Run: headless pygame with SDL's dummy video driver; simulated clock (each Clock.tick advances the game by its frame time, no real sleeping); random seed 0; keys injected as events and as key.get_pressed() state; no mouse input.
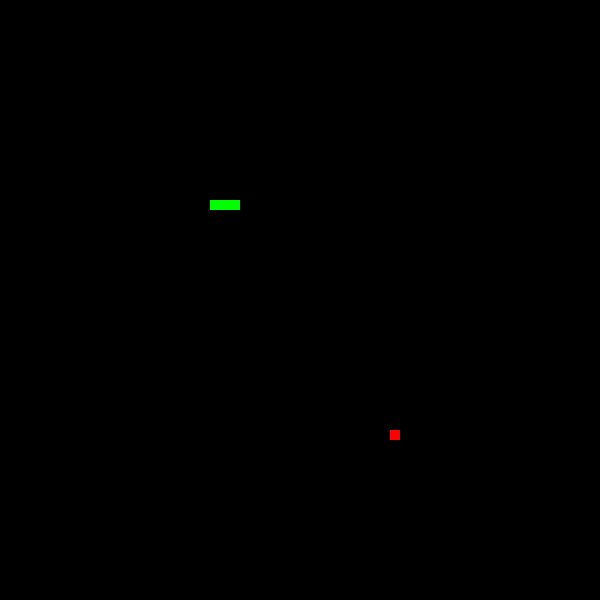
Frame 1 of 4 · flips 1–60 · no input
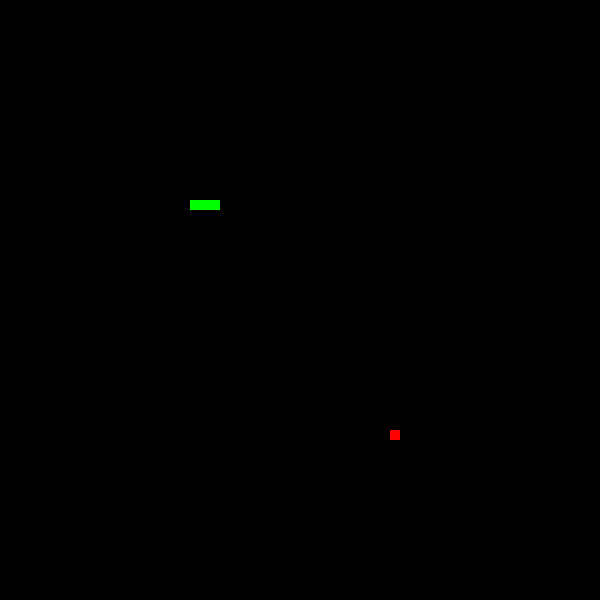
Frame 2 of 4 · flips 61–180 · tapped SPACE, RETURN · held RIGHT (→), D
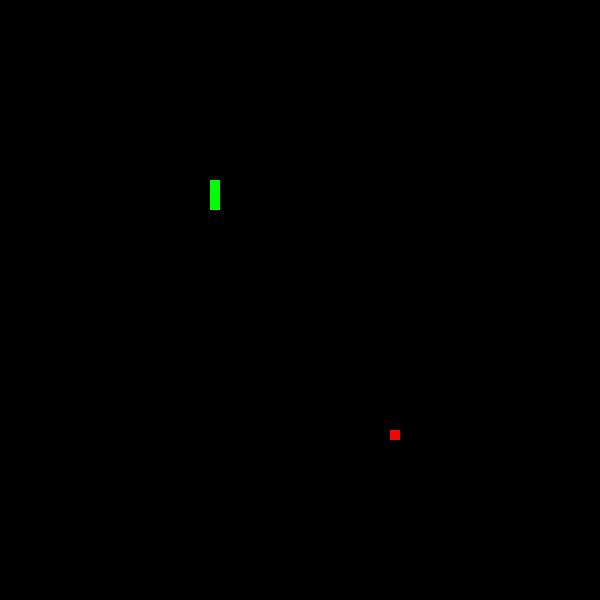
Frame 3 of 4 · flips 181–300 · held DOWN (↓), S
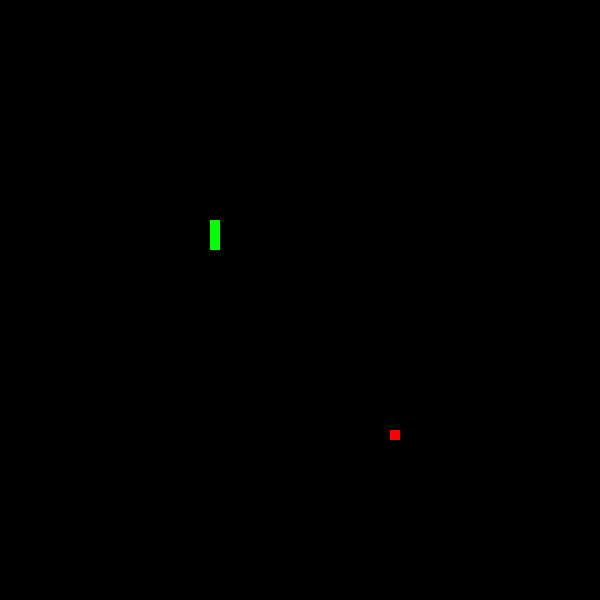
Frame 4 of 4 · flips 301–420 · held LEFT (←), A, UP (↑), W

The pygame program that drew these frames:

import pygame                           #importa o módulo game
import random                           #importa o módulo random
from pygame.locals import *             #faz usar o teclado

def on_grid_random():                   #add grid uniforme 10x10px
    x = random.randint(0, 590)
    y = random.randint(0, 590)
    return (x // 10 * 10, y // 10 * 10) # divisão por nº inteiro com o uso da barra //

def collision(c1, c2):                  #faz comer a comida
    return abs(c1[0] - c2[0]) < 10 and abs(c1[1] - c2[1]) < 10

UP = 0
RIGHT = 1
DOWN = 2
LEFT = 3

pygame.init()
screen = pygame.display.set_mode((600, 600))    #tamanho da tela
pygame.display.set_caption('Cobra do Diego - aprendendo Python')  #nome do jogo

cobra = [(200,200),(210,200),(220,200)] #tamanho do crescimento da cobra
cobra_skin = pygame.Surface((10,10))    #tamanho da cobra
cobra_skin.fill((0,255,0))              #cor da cobra

comida_pos = on_grid_random()           #posição aleatória dentro da tela
comida = pygame.Surface((10,10))
comida.fill((255,0,0))                  #fill = cor do objeto

direcao = LEFT                          #faz andar

clock = pygame.time.Clock()             #velocidade do FPS na tela

comendo = False                         #ato de comer a comida

while True:
    clock.tick(20)
    for event in pygame.event.get():
        if event.type == pygame.QUIT:
            pygame.quit()

        if event.type == KEYDOWN:
            if event.key == K_UP:
                direcao = UP
            if event.key == K_DOWN:
                direcao = DOWN
            if event.key == K_RIGHT:
                direcao = RIGHT
            if event.key == K_LEFT:
                direcao = LEFT

    if collision(cobra[0], comida_pos):     #come e cresce
        comendo = True
        comida_pos = on_grid_random()
        cobra.append((0,0))

    

    for i in range(len(cobra) -1, 0, -1):   #faz andar
        cobra[i] = (cobra[i-1][0], cobra[i-1][1])

    if direcao == UP:                       #faz obedecer as setas direcionais
        cobra[0] = (cobra[0][0], cobra[0][1] -10)
    if direcao == DOWN:
        cobra[0] = (cobra[0][0], cobra[0][1] +10)
    if direcao == RIGHT:
        cobra[0] = (cobra[0][0] +10, cobra[0][1])
    if direcao == LEFT:
        cobra[0] = (cobra[0][0] -10, cobra[0][1])


    if cobra[0][0] < 0:                    #faz a cobra não desaparece
        cobra[0] = (600, cobra[0][1])
    elif cobra[0][0] >= 600:
        cobra[0] = (0, cobra[0][1])
    elif cobra[0][1] < 0:
        cobra[0] = (cobra[0][0], 600)
    elif cobra[0][1] >= 600:
        cobra[0] = (cobra[0][0], 0)

    screen.fill((0, 0, 0))                  #cor da tela
    screen.blit(comida, comida_pos)         #faz aparecer a comida
    
    for pos in cobra:
        screen.blit(cobra_skin, pos)        #faz aparecer a cobra

    pygame.display.update()
